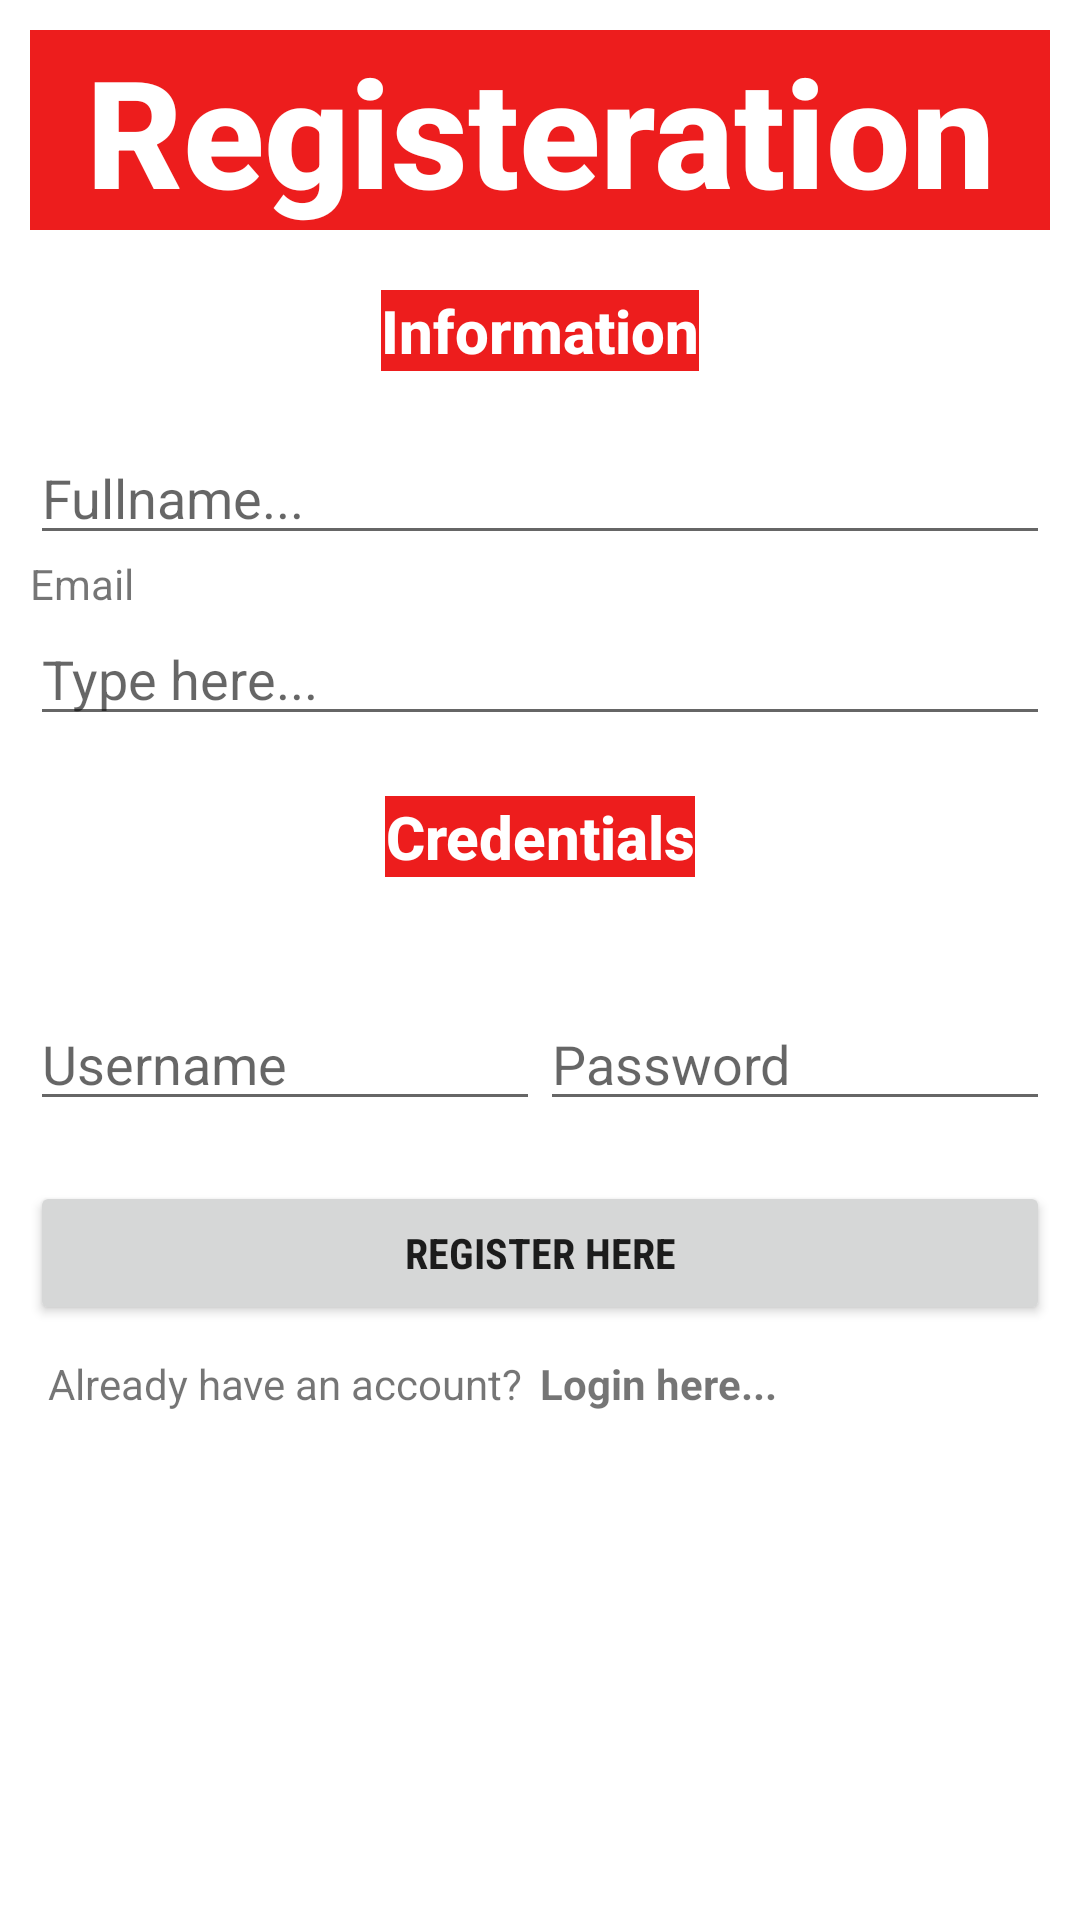

Layout XML and referenced resources for this Android screen:
<!-- AndroidManifest.xml: application theme Theme.Test2 -->
<!-- res/layout/activity_main.xml -->
<?xml version="1.0" encoding="utf-8"?>
<RelativeLayout xmlns:android="http://schemas.android.com/apk/res/android"
    xmlns:app="http://schemas.android.com/apk/res-auto"
    xmlns:tools="http://schemas.android.com/tools"
    android:padding="10dp"
    android:background="@drawable/background"
    android:layout_width="match_parent"
    android:layout_height="match_parent"
    tools:context=".MainActivity">

    <TextView
        android:id="@+id/barReg"
        android:layout_width="match_parent"
        android:layout_height="wrap_content"
        android:background="#ED1D1D"
        android:fontFamily="sans-serif-medium"
        android:textStyle="bold"
        android:textColor="@color/white"
        android:text="Registeration"
        android:textSize="50dp"
        android:textAlignment="center"/>

    <TextView
        android:id="@+id/info"
        android:layout_width="wrap_content"
        android:layout_height="wrap_content"
        android:background="#ED1D1D"
        android:fontFamily="sans-serif-medium"
        android:textStyle="bold"
        android:textColor="@color/white"
        android:text="Information"
        android:textSize="20dp"
        android:textAlignment="center"
        android:layout_centerHorizontal="true"
        android:layout_below="@+id/barReg"
        android:layout_marginTop="20dp"/>

    <EditText
        android:id="@+id/txtName"
        android:layout_width="match_parent"
        android:layout_height="wrap_content"
        android:layout_centerHorizontal="true"
        android:layout_below="@+id/info"
        android:inputType="text"
        android:hint="Fullname..."
        android:layout_marginTop="20dp"
        />

    <LinearLayout
        android:id="@+id/layout1"
        android:layout_width="match_parent"
        android:layout_height="wrap_content"
        android:orientation="horizontal"
        android:layout_below="@+id/txtName">







        <TextView
            android:layout_width="match_parent"
            android:layout_height="wrap_content"
            android:text="Email"
            android:layout_weight="1"/>

    </LinearLayout>

    <LinearLayout
        android:id="@+id/layout2"
        android:layout_width="match_parent"
        android:layout_height="wrap_content"
        android:orientation="horizontal"
        android:layout_below="@+id/layout1">







        <EditText
            android:id="@+id/txtEmail"
            android:layout_width="match_parent"
            android:layout_height="wrap_content"
            android:hint="Type here..."
            android:layout_weight="1"/>
    </LinearLayout>

    <TextView
        android:id="@+id/credentials"
        android:layout_width="wrap_content"
        android:layout_height="wrap_content"
        android:background="#ED1D1D"
        android:fontFamily="sans-serif-medium"
        android:textStyle="bold"
        android:textColor="@color/white"
        android:text="Credentials"
        android:textSize="20dp"
        android:textAlignment="center"
        android:layout_centerHorizontal="true"
        android:layout_below="@+id/layout2"
        android:layout_marginTop="20dp"/>

    <LinearLayout
        android:id="@+id/layout3"
        android:layout_width="match_parent"
        android:layout_height="wrap_content"
        android:orientation="horizontal"
        android:layout_below="@+id/credentials"
        android:layout_marginTop="20dp">

        <EditText
            android:id="@+id/txtUser"
            android:layout_width="match_parent"
            android:layout_height="wrap_content"
            android:layout_centerHorizontal="true"
            android:layout_below="@+id/txtName"
            android:layout_marginTop="20dp"
            android:inputType="text"
            android:hint="Username"
            android:layout_weight="1"/>


        <EditText
            android:id="@+id/txtPass"
            android:layout_width="match_parent"
            android:layout_height="wrap_content"
            android:layout_centerHorizontal="true"
            android:layout_below="@+id/txtName"
            android:layout_marginTop="20dp"
            android:inputType="text"
            android:hint="Password"
            android:layout_weight="1"/>
    </LinearLayout>

    <Button
        android:id="@+id/btnRegister"
        android:layout_width="match_parent"
        android:layout_height="wrap_content"
        android:layout_below="@+id/layout3"
        android:layout_marginTop="20dp"
        android:text="Register here"
        android:textStyle="bold"
        android:fontFamily="sans-serif-condensed"/>

    <LinearLayout
        android:layout_width="match_parent"
        android:layout_height="wrap_content"
        android:layout_below="@+id/btnRegister"
        android:orientation="horizontal"
        android:layout_marginTop="10dp"
        android:layout_centerHorizontal="true">
        <TextView
            android:layout_width="match_parent"
            android:layout_height="wrap_content"
            android:text="Already have an account?"
            android:layout_weight="1"
            android:textAlignment="center"/>

        <TextView
            android:layout_width="match_parent"
            android:layout_height="wrap_content"
            android:text="Login here..."
            android:textStyle="bold"
            android:layout_weight="1"/>
    </LinearLayout>



</RelativeLayout>
<!-- resources referenced by this layout -->
<resources>
  <color name="white">#FFFFFFFF</color>
  <style name="Theme.Test2" parent="Theme.MaterialComponents.DayNight.NoActionBar">
          
          <item name="colorPrimary">@color/primaryColor</item>
          <item name="colorPrimaryVariant">@color/purple_500</item>
          <item name="colorOnPrimary">@color/white</item>
          
          <item name="colorSecondary">@color/teal_200</item>
          <item name="colorSecondaryVariant">@color/teal_700</item>
          <item name="colorOnSecondary">@color/black</item>
          
          <item name="android:statusBarColor" tools:targetApi="l">?attr/colorPrimaryVariant</item>
          
      </style>
  <color name="primaryColor">#B33030</color>
  <color name="purple_500">#FF6200EE</color>
  <color name="teal_200">#FF03DAC5</color>
  <color name="teal_700">#FF018786</color>
  <color name="black">#FF000000</color>
</resources>
